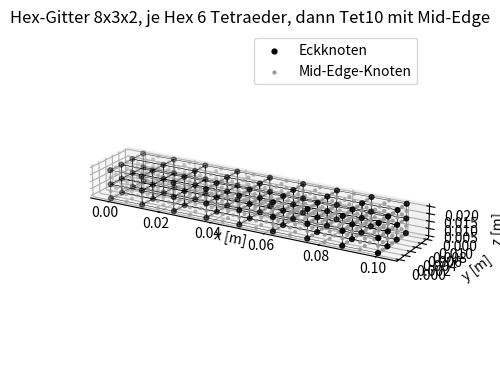
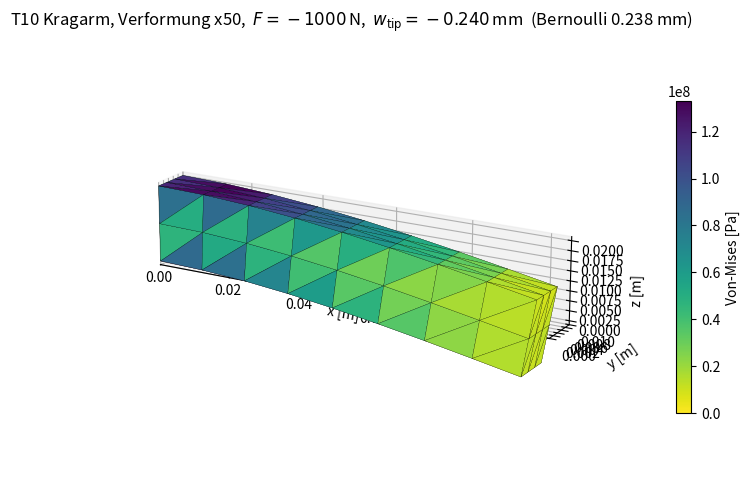

These figures' Python source, in order:
import os, sys
if not os.path.exists("FEM"):
    !git clone --depth=1 -q https://github.com/Boscij/FEM.git
if "FEM/content" not in sys.path:
    sys.path.insert(0, "FEM/content")

import numpy as np
import matplotlib.pyplot as plt
from mpl_toolkits.mplot3d.art3d import Poly3DCollection

# Geometrie und Material (alles in SI - m, Pa, N)
L  = 100e-3        # Laenge [m]
h  = 20e-3         # Hoehe  [m] - Belastungsrichtung (z)
b  = 10e-3         # Breite [m] - quer dazu (y)
E  = 210e9         # E-Modul [Pa]
nu = 0.3           # Poisson

# Vernetzungsdichte (Hex-Zellen)
nx, ny, nz = 8, 3, 2

# Knoten auf einem regelmaessigen 3D-Gitter
xs = np.linspace(0, L, nx + 1)
ys = np.linspace(0, b, ny + 1)
zs = np.linspace(0, h, nz + 1)
Xg, Yg, Zg = np.meshgrid(xs, ys, zs, indexing="ij")
corner_nodes = np.column_stack((Xg.ravel(), Yg.ravel(), Zg.ravel()))


def cidx(i, j, k):
    return i*(ny + 1)*(nz + 1) + j*(nz + 1) + k


def split_hex_to_6tets(c):
    # Sechs Tetraeder aus 8 Hex-Eckknoten c[0..7]; Diagonale c[0] -- c[6]
    # Hex-Knoten-Reihenfolge:  unten c0,c1,c2,c3   oben c4,c5,c6,c7
    return np.array([
        [c[0], c[1], c[2], c[6]],
        [c[0], c[2], c[3], c[6]],
        [c[0], c[3], c[7], c[6]],
        [c[0], c[7], c[4], c[6]],
        [c[0], c[4], c[5], c[6]],
        [c[0], c[5], c[1], c[6]],
    ])


# Alle Tetraeder im Modell erzeugen
tets4 = []
for i in range(nx):
    for j in range(ny):
        for k in range(nz):
            c8 = [cidx(i  , j  , k  ), cidx(i+1, j  , k  ),
                  cidx(i+1, j+1, k  ), cidx(i  , j+1, k  ),
                  cidx(i  , j  , k+1), cidx(i+1, j  , k+1),
                  cidx(i+1, j+1, k+1), cidx(i  , j+1, k+1)]
            tets4.extend(split_hex_to_6tets(c8).tolist())
tets4 = np.array(tets4)


def tet4_to_tet10(nodes, tets4):
    # Fuegt fuer jede Tet-Kante einen Mid-Edge-Knoten hinzu und liefert Tet10-Konnektivitaet.
    # Knotenreihenfolge je Element:  1..4 Eckknoten;  5,6,7 Mitten 1-2, 1-3, 1-4;
    #                                8,9,10 Mitten 2-3, 3-4, 2-4.
    edge_pairs = [(0,1), (0,2), (0,3), (1,2), (2,3), (1,3)]
    mid_index  = {}
    new_nodes  = [n for n in nodes]
    tets10     = np.zeros((len(tets4), 10), dtype=int)
    for e, tet in enumerate(tets4):
        tets10[e, :4] = tet
        for k, (a, b) in enumerate(edge_pairs):
            key = frozenset((tet[a], tet[b]))
            if key not in mid_index:
                mid_index[key] = len(new_nodes)
                new_nodes.append(0.5*(nodes[tet[a]] + nodes[tet[b]]))
            tets10[e, 4 + k] = mid_index[key]
    return np.array(new_nodes), tets10


nodes, elements = tet4_to_tet10(corner_nodes, tets4)

print(f"Hex-Zellen:    {nx*ny*nz}  ({nx} x {ny} x {nz})")
print(f"Tetraeder:     {len(elements)}")
print(f"Eckknoten:     {len(corner_nodes)}")
print(f"Gesamt-Knoten: {len(nodes)}  (mit Mid-Edge)")
print(f"DOFs:          {3*len(nodes)}")

# Netz-Skizze: Aussenkanten der Hex-Zellen + Eckknoten + Mid-Edge-Knoten
fig = plt.figure(figsize=(11, 4))
ax  = fig.add_subplot(111, projection="3d")
ax.set_box_aspect((L, h, b))

# Eckknoten und Mid-Edge-Knoten unterschiedlich darstellen
n_corner = len(corner_nodes)
ax.scatter(nodes[:n_corner, 0], nodes[:n_corner, 1], nodes[:n_corner, 2],
           color="k", s=12, label="Eckknoten")
ax.scatter(nodes[n_corner:, 0], nodes[n_corner:, 1], nodes[n_corner:, 2],
           color="0.6", s=4, label="Mid-Edge-Knoten")

# Aussenkanten der Hex-Zellen zur Orientierung (nicht die Tet-Kanten)
edges_hex = [
    (0,1),(1,2),(2,3),(3,0),       # unten
    (4,5),(5,6),(6,7),(7,4),       # oben
    (0,4),(1,5),(2,6),(3,7),       # senkrecht
]
for i in range(nx):
    for j in range(ny):
        for k in range(nz):
            c8 = [cidx(i  , j  , k  ), cidx(i+1, j  , k  ),
                  cidx(i+1, j+1, k  ), cidx(i  , j+1, k  ),
                  cidx(i  , j  , k+1), cidx(i+1, j  , k+1),
                  cidx(i+1, j+1, k+1), cidx(i  , j+1, k+1)]
            for a, c in edges_hex:
                ax.plot(*corner_nodes[[c8[a], c8[c]]].T, "k-", linewidth=0.3)

ax.set_xlabel("x [m]"); ax.set_ylabel("y [m]"); ax.set_zlabel("z [m]")
ax.set_title(f"Hex-Gitter {nx}x{ny}x{nz}, je Hex 6 Tetraeder, dann Tet10 mit Mid-Edge")
ax.legend(loc="upper right")
ax.view_init(elev=20, azim=-60)
plt.tight_layout()
plt.show()

tol   = 1e-9
n_dof = 3*len(nodes)

# Einspannung
left   = np.where(nodes[:, 0] < tol)[0]
fixed  = np.zeros(n_dof, dtype=bool)
fixed[3*left    ] = True   # u_x
fixed[3*left + 1] = True   # u_y
fixed[3*left + 2] = True   # u_z

# Last: vertikal (z) gleichmaessig auf alle Knoten rechts
F_total = -1000.0
right   = np.where(nodes[:, 0] > L - tol)[0]
F       = np.zeros(n_dof)
F[3*right + 2] = F_total/len(right)

print(f"Eingespannte Knoten (links):    {len(left)}")
print(f"Belastete Knoten   (rechts):    {len(right)}")
print(f"Gesperrte DOFs: {fixed.sum()} von {n_dof}")

def shape_functions(xi, eta, zeta):
    # N_1..N_10 am Punkt (xi, eta, zeta) im Referenz-Tetraeder
    k = 1.0 - xi - eta - zeta
    return np.array([
        -k    * (1 - 2*k   ),   # N1  Ecke (0,0,0)
        -xi   * (1 - 2*xi  ),   # N2  Ecke (1,0,0)
        -eta  * (1 - 2*eta ),   # N3  Ecke (0,1,0)
        -zeta * (1 - 2*zeta),   # N4  Ecke (0,0,1)
         4*xi*k,                # N5  Mitte 1-2
         4*eta*k,               # N6  Mitte 1-3
         4*zeta*k,              # N7  Mitte 1-4
         4*xi*eta,              # N8  Mitte 2-3
         4*eta*zeta,            # N9  Mitte 3-4
         4*xi*zeta,             # N10 Mitte 2-4
    ])


def shape_derivatives(xi, eta, zeta):
    # Ableitungen dN_i/dxi, dN_i/deta, dN_i/dzeta  als (10, 3)-Array
    k = 1.0 - xi - eta - zeta
    return np.array([
        [ 1 - 4*k,    1 - 4*k,    1 - 4*k     ],   # i=1
        [-1 + 4*xi,   0.0,        0.0         ],   # i=2
        [ 0.0,       -1 + 4*eta,  0.0         ],   # i=3
        [ 0.0,        0.0,       -1 + 4*zeta  ],   # i=4
        [ 4*(k - xi), -4*xi,     -4*xi        ],   # i=5
        [-4*eta,      4*(k-eta), -4*eta       ],   # i=6
        [-4*zeta,    -4*zeta,     4*(k-zeta)  ],   # i=7
        [ 4*eta,      4*xi,       0.0         ],   # i=8
        [ 0.0,        4*zeta,     4*eta       ],   # i=9
        [ 4*zeta,     0.0,        4*xi        ],   # i=10
    ])


# Selbsttest: Partition-of-Unity
rng = np.random.default_rng(0)
xi, eta, zeta = rng.uniform(0, 0.4, 3)
N  = shape_functions(xi, eta, zeta)
dN = shape_derivatives(xi, eta, zeta)
print(f"Summe N_i an zufaelligem Punkt:    {N.sum():.6f}   (soll 1)")
print(f"Summe dN_i/dxi  an zufaelligem Pkt: {dN[:, 0].sum():+.2e}   (soll 0)")
print(f"Summe dN_i/deta an zufaelligem Pkt: {dN[:, 1].sum():+.2e}   (soll 0)")
print(f"Summe dN_i/dzeta an zufaelligem Pkt: {dN[:, 2].sum():+.2e}  (soll 0)")

def B_matrix(xyz_e, xi, eta, zeta):
    # B (6x30) und det(J) am Punkt (xi, eta, zeta) im T10-Element xyz_e (10 x 3)
    dN = shape_derivatives(xi, eta, zeta)         # (10, 3)
    J  = dN.T @ xyz_e                             # (3, 3) Jacobi
    det_J = np.linalg.det(J)
    dN_xyz = dN @ np.linalg.inv(J).T              # (10, 3) physikalische Ableitungen

    B = np.zeros((6, 30))
    for i in range(10):
        Nx, Ny, Nz = dN_xyz[i]
        c = 3*i
        B[0, c    ] = Nx                          # eps_xx
        B[1, c + 1] = Ny                          # eps_yy
        B[2, c + 2] = Nz                          # eps_zz
        B[3, c    ] = Ny;  B[3, c + 1] = Nx       # gamma_xy
        B[4, c + 1] = Nz;  B[4, c + 2] = Ny       # gamma_yz
        B[5, c    ] = Nz;  B[5, c + 2] = Nx       # gamma_zx
    return B, det_J

def C_matrix(E, nu):
    # 6x6 Elastizitaetsmatrix mit Lame-Konstanten
    lam = E*nu / ((1 + nu)*(1 - 2*nu))
    mu  = E      / (2*(1 + nu))
    C = np.zeros((6, 6))
    C[:3, :3] = lam
    C[0, 0] = C[1, 1] = C[2, 2] = lam + 2*mu
    C[3, 3] = C[4, 4] = C[5, 5] = mu
    return C, lam, mu


C, lam, mu = C_matrix(E, nu)
print(f"Lame-Konstanten:   lambda = {lam:.3e} Pa,   mu = {mu:.3e} Pa")
print(f"C[0,0] = lambda+2mu = {C[0, 0]:.3e} Pa")
print(f"C[3,3] = mu        = {C[3, 3]:.3e} Pa")

# 5-Punkt-Gauss-Quadratur auf dem Referenz-Tetraeder
_a, _b, _c = 1/4, 1/6, 1/2
GP_TET = np.array([
    [_a, _a, _a],
    [_b, _b, _b],
    [_b, _b, _c],
    [_b, _c, _b],
    [_c, _b, _b],
])
GW_TET = np.array([-2/15, 3/40, 3/40, 3/40, 3/40])


def element_stiffness(xyz_e, C):
    # K_e (30x30) per 5-Punkt-Gauss-Integration auf dem Referenz-Tetraeder
    Ke = np.zeros((30, 30))
    for (xi, eta, zeta), w in zip(GP_TET, GW_TET):
        B, det_J = B_matrix(xyz_e, xi, eta, zeta)
        Ke += B.T @ C @ B * det_J * w
    return Ke


# Test an einem regulaeren Tet10 mit Eckknoten am Einheits-Tet
xyz_test = np.array([
    [0, 0, 0], [1, 0, 0], [0, 1, 0], [0, 0, 1],         # Eckknoten 1-4
    [.5, 0, 0], [0, .5, 0], [0, 0, .5],                 # Mitten 1-2, 1-3, 1-4
    [.5, .5, 0], [0, .5, .5], [.5, 0, .5],              # Mitten 2-3, 3-4, 2-4
], dtype=float)
Ke_test = element_stiffness(xyz_test, C)
print(f"K_e shape       = {Ke_test.shape}")
print(f"Symmetrie       max|K_e - K_e^T| = {np.max(np.abs(Ke_test - Ke_test.T)):.2e}")
print(f"Rang von K_e    = {np.linalg.matrix_rank(Ke_test)}   (=24, mit 6 Starrkoerpermoden)")

def assemble(nodes, elements, C):
    # Assembliert die globale Steifigkeitsmatrix K durch Aufsummieren der K_e
    n_dof = 3*len(nodes)
    K = np.zeros((n_dof, n_dof))
    for el in elements:
        dofs = np.array([3*n + d for n in el for d in (0, 1, 2)])
        Ke   = element_stiffness(nodes[el], C)
        K[np.ix_(dofs, dofs)] += Ke
    return K


print(f"Assembliere K ({n_dof}x{n_dof}) aus {len(elements)} Elementen...")
K = assemble(nodes, elements, C)
print(f"Rang von K:  {np.linalg.matrix_rank(K)} von {n_dof}  (6 Starrkoerpermoden)")
print(f"Symmetrie    max|K - K^T| = {np.max(np.abs(K - K.T)):.2e}")

def solve_system(K, F, fixed):
    # Loest K U = F mit Dirichlet-RB U = 0 auf 'fixed'
    free = ~fixed
    U      = np.zeros_like(F)
    U[free] = np.linalg.solve(K[np.ix_(free, free)], F[free])
    return U


U  = solve_system(K, F, fixed)
ux = U[0::3];  uy = U[1::3];  uz = U[2::3]

# Spitze-Verschiebung in z-Richtung (Mittelung ueber rechten Rand)
w_tip = uz[right].mean()
u_mag_max = np.sqrt(ux**2 + uy**2 + uz**2).max()

# Bernoulli-Vergleich: Querschnitt y x z = b x h, Biegeachse y
I_y    = b*h**3/12
w_bern = abs(F_total)*L**3/(3*E*I_y)
print(f"Max |u|                  = {u_mag_max*1e3:.4f} mm")
print(f"Mittlere w_tip (rechts)  = {w_tip*1e3:.4f} mm")
print(f"\nBernoulli-Balken:  w = F L^3/(3 E I_y) = {w_bern*1e3:.4f} mm")
print(f"FEM/Bernoulli            = {abs(w_tip)/w_bern:.3f}")

# Eck-Punkte des Referenz-Tetraeders fuer das Spannungs-Postprocessing
TET_CORNERS = np.array([
    [0.0, 0.0, 0.0],     # Knoten 1
    [1.0, 0.0, 0.0],     # Knoten 2
    [0.0, 1.0, 0.0],     # Knoten 3
    [0.0, 0.0, 1.0],     # Knoten 4
])

sig   = np.zeros((len(nodes), 6))   # 6 Spannungskomponenten je Knoten
count = np.zeros(len(nodes), dtype=int)

for el in elements:
    xyz_e = nodes[el]
    dofs  = np.array([3*n + d for n in el for d in (0, 1, 2)])
    u_e   = U[dofs]
    for k, (xi, eta, zeta) in enumerate(TET_CORNERS):
        B, _ = B_matrix(xyz_e, xi, eta, zeta)
        eps  = B @ u_e
        sig[el[k]] += C @ eps
        count[el[k]] += 1

# nur Knoten mit count > 0 mitteln (Eckknoten haben count > 0, Mid-Edge-Knoten hier nicht)
mask = count > 0
sig[mask] /= count[mask, None]

S11, S22, S33, S12, S23, S31 = sig.T
SVM = np.sqrt(0.5*((S11 - S22)**2 + (S22 - S33)**2 + (S33 - S11)**2)
              + 3*(S12**2 + S23**2 + S31**2))

print(f"Max Von-Mises-Spannung     = {SVM.max()/1e6:.2f} MPa")
print(f"Max |sigma_xx|             = {np.abs(S11).max()/1e6:.2f} MPa")

magnify = 50    # Verstaerkungsfaktor fuer die Sichtbarkeit

# Aussenflaechen: Tet-Flaechen, die in nur einem Tet vorkommen
face_count = {}
for el in elements:
    # 4 Eckknoten-Tripel je Tetraeder
    for tri in [(el[0], el[1], el[2]),
                (el[0], el[1], el[3]),
                (el[0], el[2], el[3]),
                (el[1], el[2], el[3])]:
        key = tuple(sorted(tri))
        face_count[key] = face_count.get(key, 0) + 1
boundary_tri = np.array([k for k, v in face_count.items() if v == 1])

# Verformte Knotenkoordinaten
xyz_def = nodes + magnify*np.column_stack((ux, uy, uz))

# Polygone (3D-Dreiecke) und Facecolor aus Knoten-Spannungs-Mittel
polys = xyz_def[boundary_tri]               # (n_tri, 3, 3)
face_svm = SVM[boundary_tri].mean(axis=1)   # eine Spannung je Flaeche

# Colormap
cmap   = plt.get_cmap("viridis_r")
norm   = plt.Normalize(vmin=0, vmax=face_svm.max())
colors = cmap(norm(face_svm))

fig = plt.figure(figsize=(13, 5))
ax  = fig.add_subplot(111, projection="3d")
ax.set_box_aspect((L, b, h))

poly3d = Poly3DCollection(polys, facecolors=colors, edgecolor="k", linewidth=0.15)
ax.add_collection3d(poly3d)

# Achsen-Grenzen
ax.set_xlim(0, L*1.05);  ax.set_ylim(0, b);  ax.set_zlim(-h*0.05, h*1.05)
ax.set_xlabel("x [m]");  ax.set_ylabel("y [m]");  ax.set_zlabel("z [m]")
ax.view_init(elev=18, azim=-60)

# Colorbar
sm = plt.cm.ScalarMappable(cmap=cmap, norm=norm)
sm.set_array([])
fig.colorbar(sm, ax=ax, label="Von-Mises [Pa]", shrink=0.7, pad=0.08)

ax.set_title(rf"T10 Kragarm, Verformung x{magnify},  "
             rf"$F = {F_total:.0f}\,$N,  "
             rf"$w_{{\mathrm{{tip}}}} = {w_tip*1e3:.3f}\,$mm  "
             rf"(Bernoulli {w_bern*1e3:.3f} mm)")
plt.tight_layout()
plt.show()
